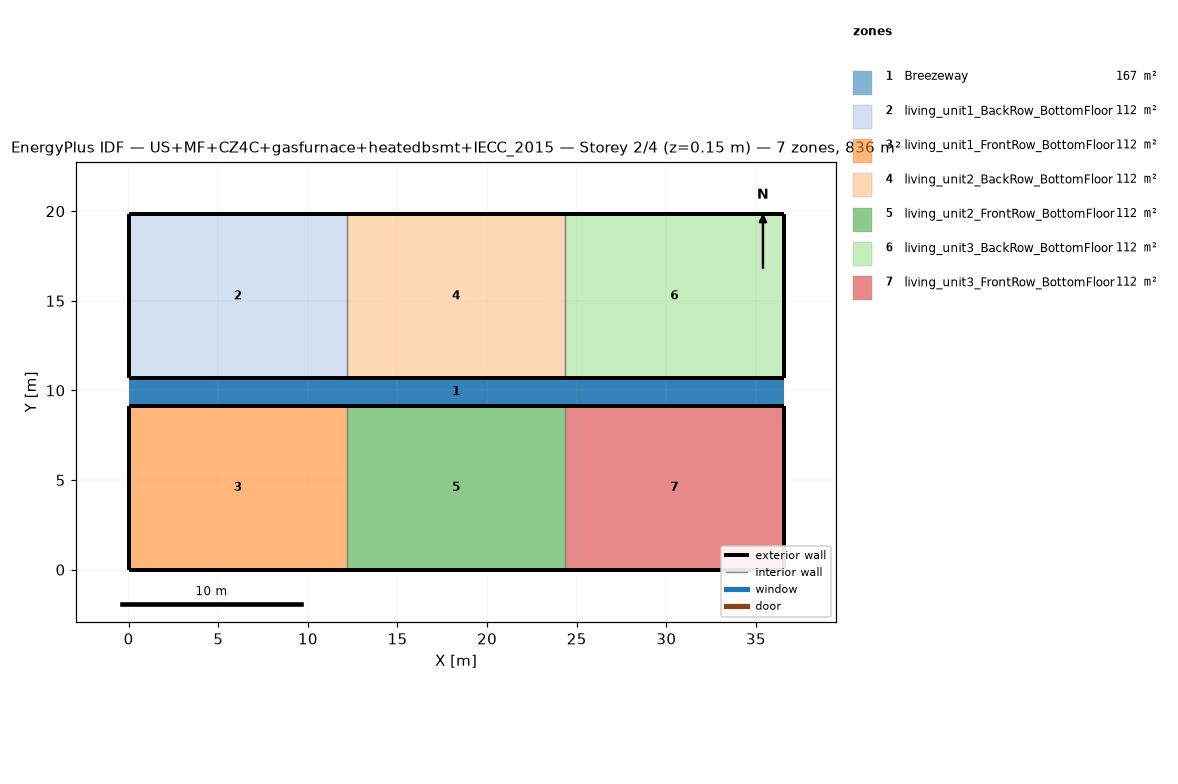
=== STOREY PLAN SPEC (per zone: floor XY polygon, exterior-wall plan segments, windows/doors) ===
zone 1: Breezeway  (167.0 m²)
  floor: (36.54, 9.16) (0.00, 9.16) (0.00, 10.68) (36.54, 10.68)
  floor: (36.54, 9.16) (0.00, 9.16) (0.00, 10.68) (36.54, 10.68)
  floor: (36.54, 9.16) (0.00, 9.16) (0.00, 10.68) (36.54, 10.68)
zone 2: living_unit1_BackRow_BottomFloor  (111.5 m²)
  floor: (12.18, 10.68) (0.00, 10.68) (0.00, 19.84) (12.18, 19.84)
  exterior wall: (0.00, 10.68) – (12.18, 10.68)  [12.2 m]
  exterior wall: (12.18, 19.84) – (0.00, 19.84)  [12.2 m]
  exterior wall: (0.00, 19.84) – (0.00, 10.68)  [9.2 m]
  interior walls: 1
zone 3: living_unit1_FrontRow_BottomFloor  (111.5 m²)
  floor: (12.18, 0.00) (0.00, 0.00) (0.00, 9.16) (12.18, 9.16)
  exterior wall: (0.00, 0.00) – (12.18, 0.00)  [12.2 m]
  exterior wall: (12.18, 9.16) – (0.00, 9.16)  [12.2 m]
  exterior wall: (0.00, 9.16) – (0.00, 0.00)  [9.2 m]
  interior walls: 1
zone 4: living_unit2_BackRow_BottomFloor  (111.5 m²)
  floor: (24.36, 10.68) (12.18, 10.68) (12.18, 19.84) (24.36, 19.84)
  exterior wall: (12.18, 10.68) – (24.36, 10.68)  [12.2 m]
  exterior wall: (24.36, 19.84) – (12.18, 19.84)  [12.2 m]
  interior walls: 2
zone 5: living_unit2_FrontRow_BottomFloor  (111.5 m²)
  floor: (24.36, 0.00) (12.18, 0.00) (12.18, 9.16) (24.36, 9.16)
  exterior wall: (12.18, 0.00) – (24.36, 0.00)  [12.2 m]
  exterior wall: (24.36, 9.16) – (12.18, 9.16)  [12.2 m]
  interior walls: 2
zone 6: living_unit3_BackRow_BottomFloor  (111.5 m²)
  floor: (36.54, 10.68) (24.36, 10.68) (24.36, 19.84) (36.54, 19.84)
  exterior wall: (24.36, 10.68) – (36.54, 10.68)  [12.2 m]
  exterior wall: (36.54, 10.68) – (36.54, 19.84)  [9.2 m]
  exterior wall: (36.54, 19.84) – (24.36, 19.84)  [12.2 m]
  interior walls: 1
zone 7: living_unit3_FrontRow_BottomFloor  (111.5 m²)
  floor: (36.54, 0.00) (24.36, 0.00) (24.36, 9.16) (36.54, 9.16)
  exterior wall: (24.36, 0.00) – (36.54, 0.00)  [12.2 m]
  exterior wall: (36.54, 0.00) – (36.54, 9.16)  [9.2 m]
  exterior wall: (36.54, 9.16) – (24.36, 9.16)  [12.2 m]
  interior walls: 1

=== DERIVED (storey summary) ===
Building: US+MF+CZ4C+gasfurnace+heatedbsmt+IECC_2015
Storey: 2 of 4  (floor level z = 0.15 m)
Storey gross floor area: 836.2 m²
Zones on this storey: 7
  - Breezeway: floor 167.0 m²
  - living_unit1_BackRow_BottomFloor: floor 111.5 m²; exterior wall 33.5 m (86.9 m²); WWR 0.0%
  - living_unit1_FrontRow_BottomFloor: floor 111.5 m²; exterior wall 33.5 m (86.9 m²); WWR 0.0%
  - living_unit2_BackRow_BottomFloor: floor 111.5 m²; exterior wall 24.4 m (63.1 m²); WWR 0.0%
  - living_unit2_FrontRow_BottomFloor: floor 111.5 m²; exterior wall 24.4 m (63.1 m²); WWR 0.0%
  - living_unit3_BackRow_BottomFloor: floor 111.5 m²; exterior wall 33.5 m (86.9 m²); WWR 0.0%
  - living_unit3_FrontRow_BottomFloor: floor 111.5 m²; exterior wall 33.5 m (86.9 m²); WWR 0.0%
Zone adjacency (shared interzone walls):
  - living_unit1_BackRow_BottomFloor ↔ living_unit2_BackRow_BottomFloor
  - living_unit1_FrontRow_BottomFloor ↔ living_unit2_FrontRow_BottomFloor
  - living_unit2_BackRow_BottomFloor ↔ living_unit3_BackRow_BottomFloor
  - living_unit2_FrontRow_BottomFloor ↔ living_unit3_FrontRow_BottomFloor